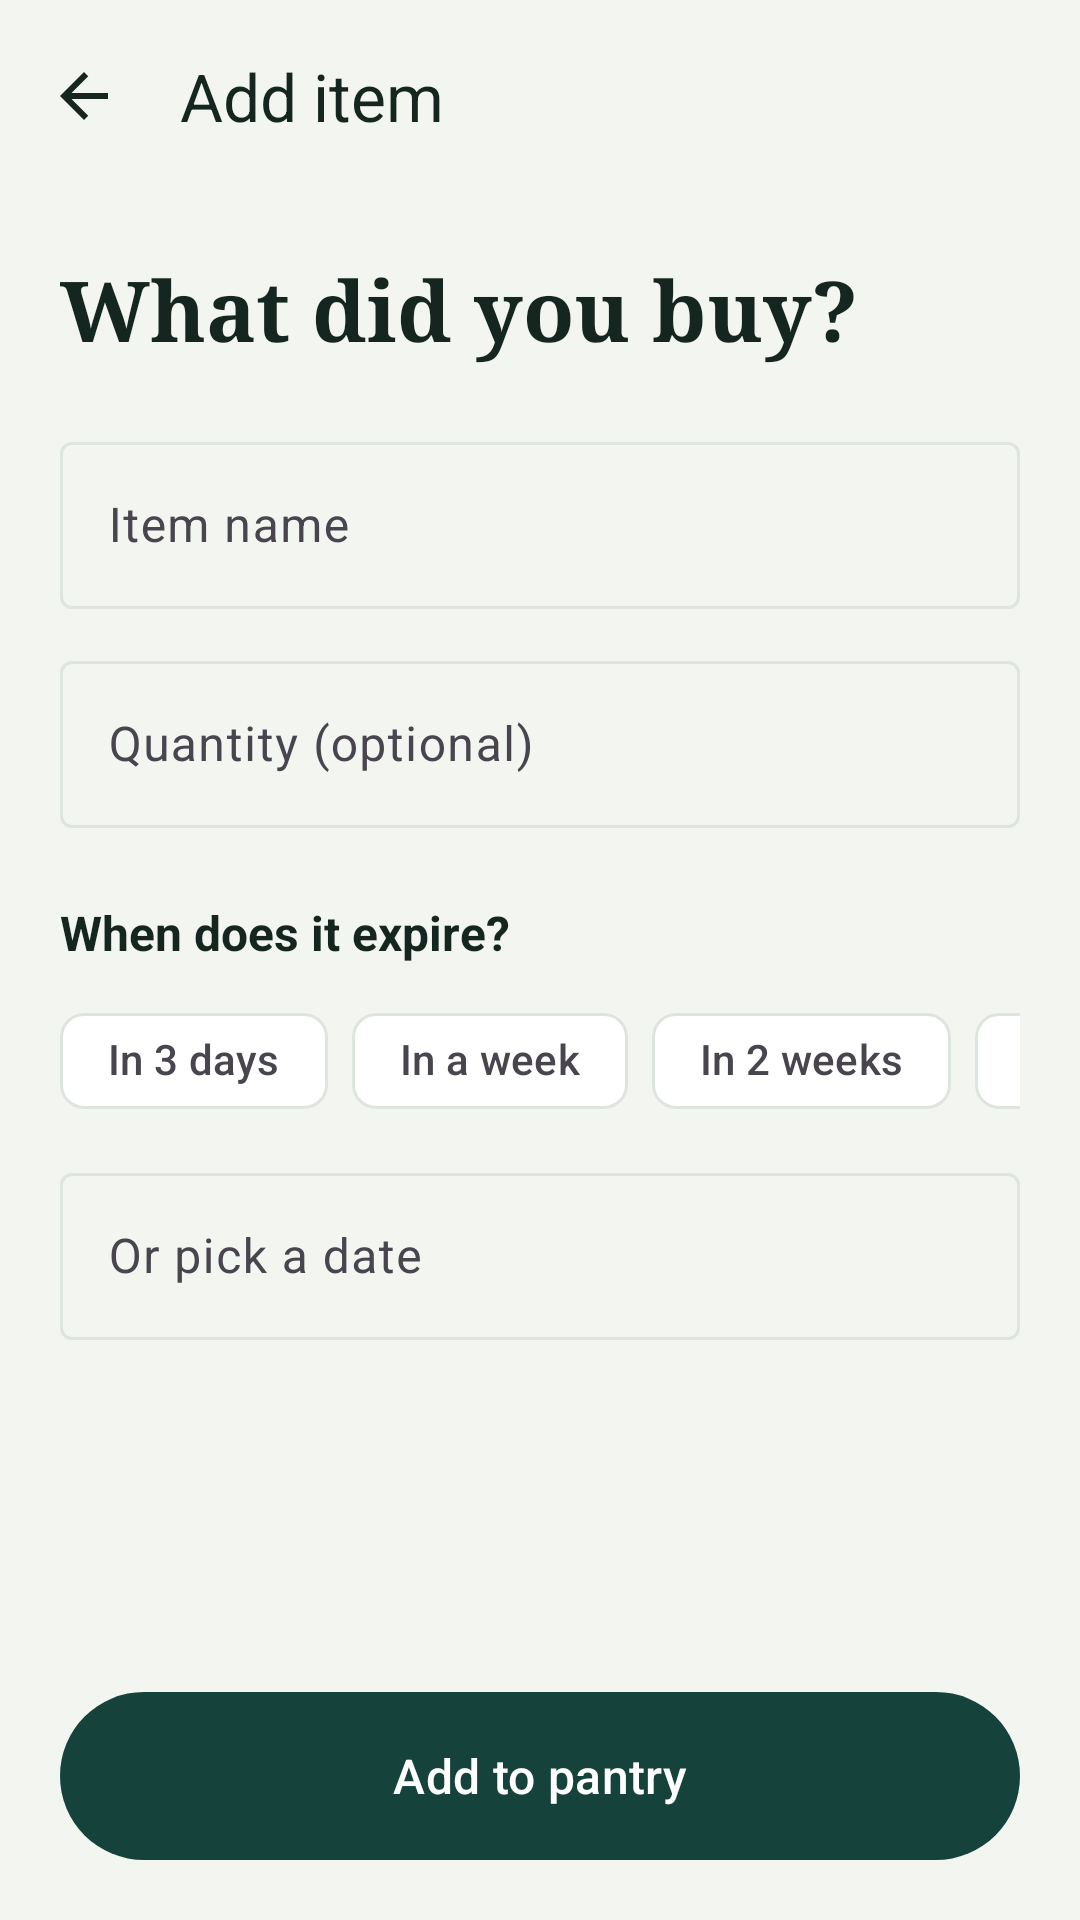

Write the Android layout XML for this screen, with the resource values it uses.
<!-- AndroidManifest.xml: application theme Theme.EcoPlate -->
<!-- res/layout/activity_add_item.xml -->
<?xml version="1.0" encoding="utf-8"?>
<LinearLayout xmlns:android="http://schemas.android.com/apk/res/android"
    xmlns:app="http://schemas.android.com/apk/res-auto"
    android:id="@+id/addRoot"
    android:layout_width="match_parent"
    android:layout_height="match_parent"
    android:background="@color/eco_bg"
    android:orientation="vertical">

    <com.google.android.material.appbar.MaterialToolbar
        android:id="@+id/toolbar"
        android:layout_width="match_parent"
        android:layout_height="?attr/actionBarSize"
        android:background="@color/eco_bg"
        app:navigationIcon="@drawable/ic_back"
        app:title="Add item"
        app:titleTextColor="@color/eco_ink" />

    <ScrollView
        android:layout_width="match_parent"
        android:layout_height="0dp"
        android:layout_weight="1"
        android:overScrollMode="never">

        <LinearLayout
            android:layout_width="match_parent"
            android:layout_height="wrap_content"
            android:orientation="vertical"
            android:padding="20dp">

            <TextView
                android:layout_width="match_parent"
                android:layout_height="wrap_content"
                android:fontFamily="serif"
                android:text="What did you buy?"
                android:textColor="@color/eco_ink"
                android:textSize="28sp"
                android:textStyle="bold" />

            <com.google.android.material.textfield.TextInputLayout
                style="@style/Widget.Material3.TextInputLayout.OutlinedBox"
                android:layout_width="match_parent"
                android:layout_height="wrap_content"
                android:layout_marginTop="20dp"
                android:hint="Item name">

                <com.google.android.material.textfield.TextInputEditText
                    android:id="@+id/etName"
                    android:layout_width="match_parent"
                    android:layout_height="wrap_content"
                    android:inputType="textCapSentences"
                    android:maxLines="1" />
            </com.google.android.material.textfield.TextInputLayout>

            <com.google.android.material.textfield.TextInputLayout
                style="@style/Widget.Material3.TextInputLayout.OutlinedBox"
                android:layout_width="match_parent"
                android:layout_height="wrap_content"
                android:layout_marginTop="12dp"
                android:hint="Quantity (optional)">

                <com.google.android.material.textfield.TextInputEditText
                    android:id="@+id/etQty"
                    android:layout_width="match_parent"
                    android:layout_height="wrap_content"
                    android:inputType="textCapSentences"
                    android:maxLines="1" />
            </com.google.android.material.textfield.TextInputLayout>

            <TextView
                android:layout_width="match_parent"
                android:layout_height="wrap_content"
                android:layout_marginTop="24dp"
                android:text="When does it expire?"
                android:textColor="@color/eco_ink"
                android:textSize="16sp"
                android:textStyle="bold" />

            <HorizontalScrollView
                android:layout_width="match_parent"
                android:layout_height="wrap_content"
                android:layout_marginTop="8dp"
                android:scrollbars="none">

                <com.google.android.material.chip.ChipGroup
                    android:id="@+id/chipGroup"
                    android:layout_width="wrap_content"
                    android:layout_height="wrap_content"
                    app:singleLine="true"
                    app:singleSelection="true">

                    <com.google.android.material.chip.Chip
                        android:id="@+id/chip3"
                        style="@style/Widget.Material3.Chip.Filter"
                        android:layout_width="wrap_content"
                        android:layout_height="wrap_content"
                        android:text="In 3 days" />

                    <com.google.android.material.chip.Chip
                        android:id="@+id/chip7"
                        style="@style/Widget.Material3.Chip.Filter"
                        android:layout_width="wrap_content"
                        android:layout_height="wrap_content"
                        android:text="In a week" />

                    <com.google.android.material.chip.Chip
                        android:id="@+id/chip14"
                        style="@style/Widget.Material3.Chip.Filter"
                        android:layout_width="wrap_content"
                        android:layout_height="wrap_content"
                        android:text="In 2 weeks" />

                    <com.google.android.material.chip.Chip
                        android:id="@+id/chip30"
                        style="@style/Widget.Material3.Chip.Filter"
                        android:layout_width="wrap_content"
                        android:layout_height="wrap_content"
                        android:text="In a month" />
                </com.google.android.material.chip.ChipGroup>
            </HorizontalScrollView>

            <com.google.android.material.textfield.TextInputLayout
                style="@style/Widget.Material3.TextInputLayout.OutlinedBox"
                android:layout_width="match_parent"
                android:layout_height="wrap_content"
                android:layout_marginTop="8dp"
                android:hint="Or pick a date">

                <com.google.android.material.textfield.TextInputEditText
                    android:id="@+id/etDate"
                    android:layout_width="match_parent"
                    android:layout_height="wrap_content"
                    android:clickable="true"
                    android:cursorVisible="false"
                    android:focusable="false"
                    android:inputType="none" />
            </com.google.android.material.textfield.TextInputLayout>

        </LinearLayout>
    </ScrollView>

    <com.google.android.material.button.MaterialButton
        android:id="@+id/btnSave"
        android:layout_width="match_parent"
        android:layout_height="56dp"
        android:layout_margin="20dp"
        android:insetTop="0dp"
        android:insetBottom="0dp"
        android:text="Add to pantry"
        android:textSize="16sp"
        app:cornerRadius="28dp" />

</LinearLayout>
<!-- resources referenced by this layout -->
<resources>
  <color name="eco_bg">#F2F5F0</color>
  <color name="eco_ink">#14261F</color>
  <!-- drawable ic_back (drawable) -->
  <vector xmlns:android="http://schemas.android.com/apk/res/android"
      android:width="24dp"
      android:height="24dp"
      android:viewportWidth="24"
      android:viewportHeight="24">
      <path
          android:fillColor="#FF14261F"
          android:pathData="M20,11H7.83l5.59,-5.59L12,4l-8,8 8,8 1.41,-1.41L7.83,13H20v-2z" />
  </vector>
  <style name="Theme.EcoPlate" parent="Theme.Material3.Light.NoActionBar">
          <item name="colorPrimary">@color/eco_primary</item>
          <item name="colorOnPrimary">@color/eco_on_primary</item>
          <item name="colorPrimaryContainer">@color/eco_primary_soft</item>
          <item name="colorOnPrimaryContainer">@color/eco_primary</item>
          <item name="colorSecondary">@color/eco_fresh</item>
          <item name="colorSurface">@color/eco_surface</item>
          <item name="colorOnSurface">@color/eco_ink</item>
          <item name="colorOutline">@color/eco_line</item>
          <item name="android:colorBackground">@color/eco_bg</item>
          <item name="android:statusBarColor">@android:color/transparent</item>
          <item name="android:navigationBarColor">@android:color/transparent</item>
          <item name="android:windowLightStatusBar">true</item>
      </style>
  <color name="eco_primary">#16423C</color>
  <color name="eco_on_primary">#FFFFFF</color>
  <color name="eco_primary_soft">#DCE8E1</color>
  <color name="eco_fresh">#3F8F5A</color>
  <color name="eco_surface">#FFFFFF</color>
  <color name="eco_line">#DDE5DE</color>
</resources>
